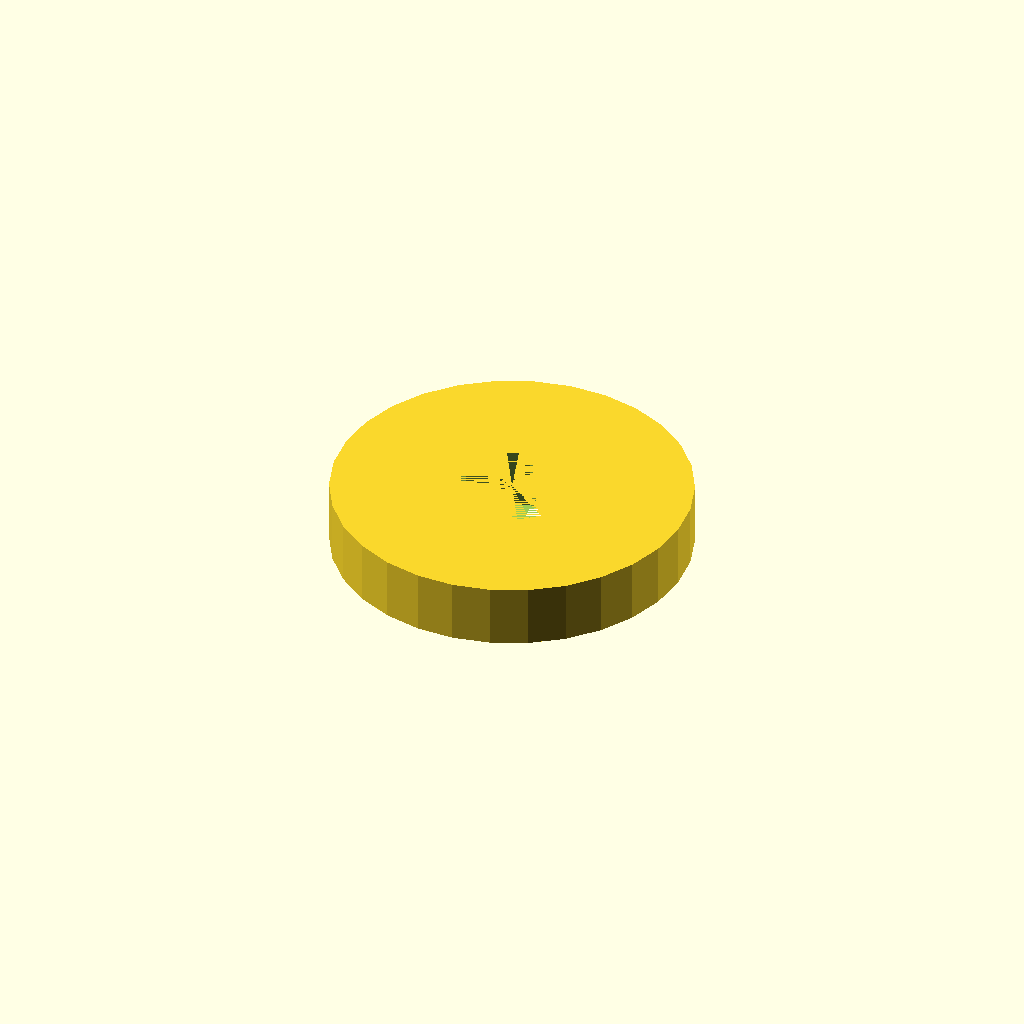
Cell 1: rendered with the file's own defaults.
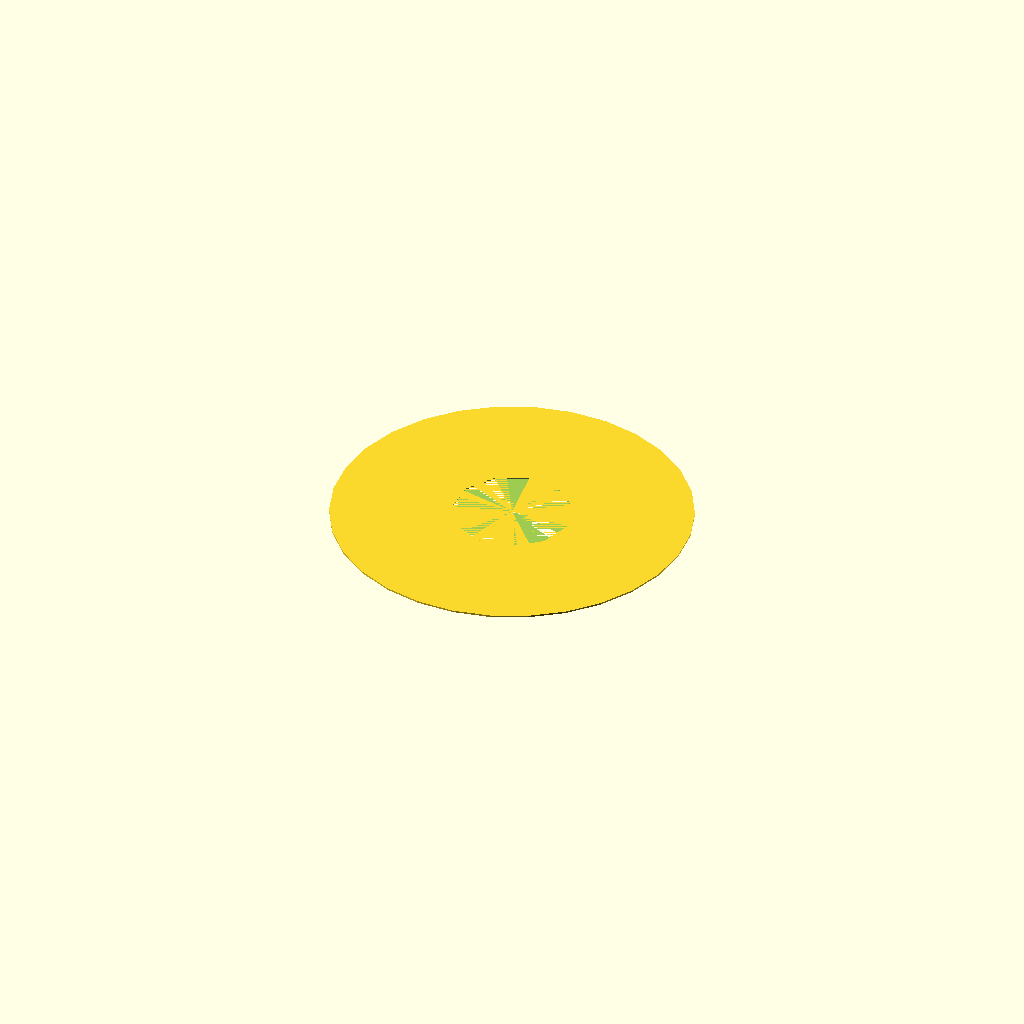
Cell 2: the same model with height = 0.1.
One fixed orthographic camera (rotation 55°, 0°, 25°; colour scheme Cornfield) for every cell.
Source of the model, results/nopscadlib/ablations/no_verification/scad/radial__HC49_4H.scad:
// Parameters
outer_radius = 10.5; //[5.25:21:0.1]
inner_radius = 3.5; //[1.75:7:0.1]
height = 3.7; //[1.85:7.4:0.1]

// Geometry
module radial_body_outer() {
  cylinder(h=height, r=outer_radius, center=true);
}

module radial_body_inner_void() {
  cylinder(h=height, r=inner_radius, center=true);
}

// Final Output
difference() {
  radial_body_outer();
  radial_body_inner_void();
}
Parameter table extracted from the source (name, type, default, range or options):
outer_radius: number, default 10.5, range 0.1 to 5.25, step 21
inner_radius: number, default 3.5, range 0.1 to 1.75, step 7
height: number, default 3.7, range 0.1 to 1.85, step 7.4
